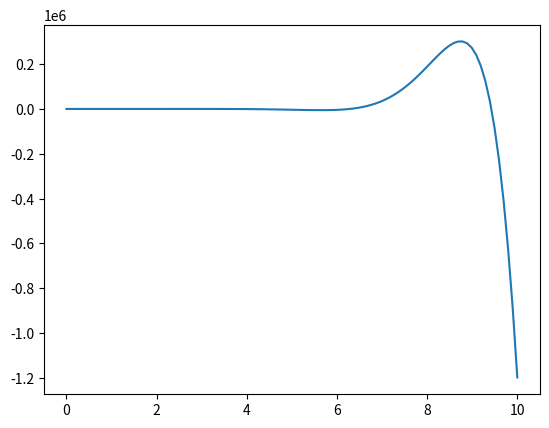

Reproduce this figure in Python.
import numpy as np
import matplotlib.pyplot as plt

a1 = np.array([3,5,7,3])
#Basic array operations
print(2*a1)
print(1/a1)
print(a1>4)
print(1/a1 + a1 + 2)

# x = np.linspace(0,10,100)
# plt.plot(x, x**2)
# plt.show()

def f(x):
    return x**2 * np.sin(x) / np.exp(-x)
x = np.linspace(0,10,100)
y = f(x)
plt.plot(x,y)
plt.show()